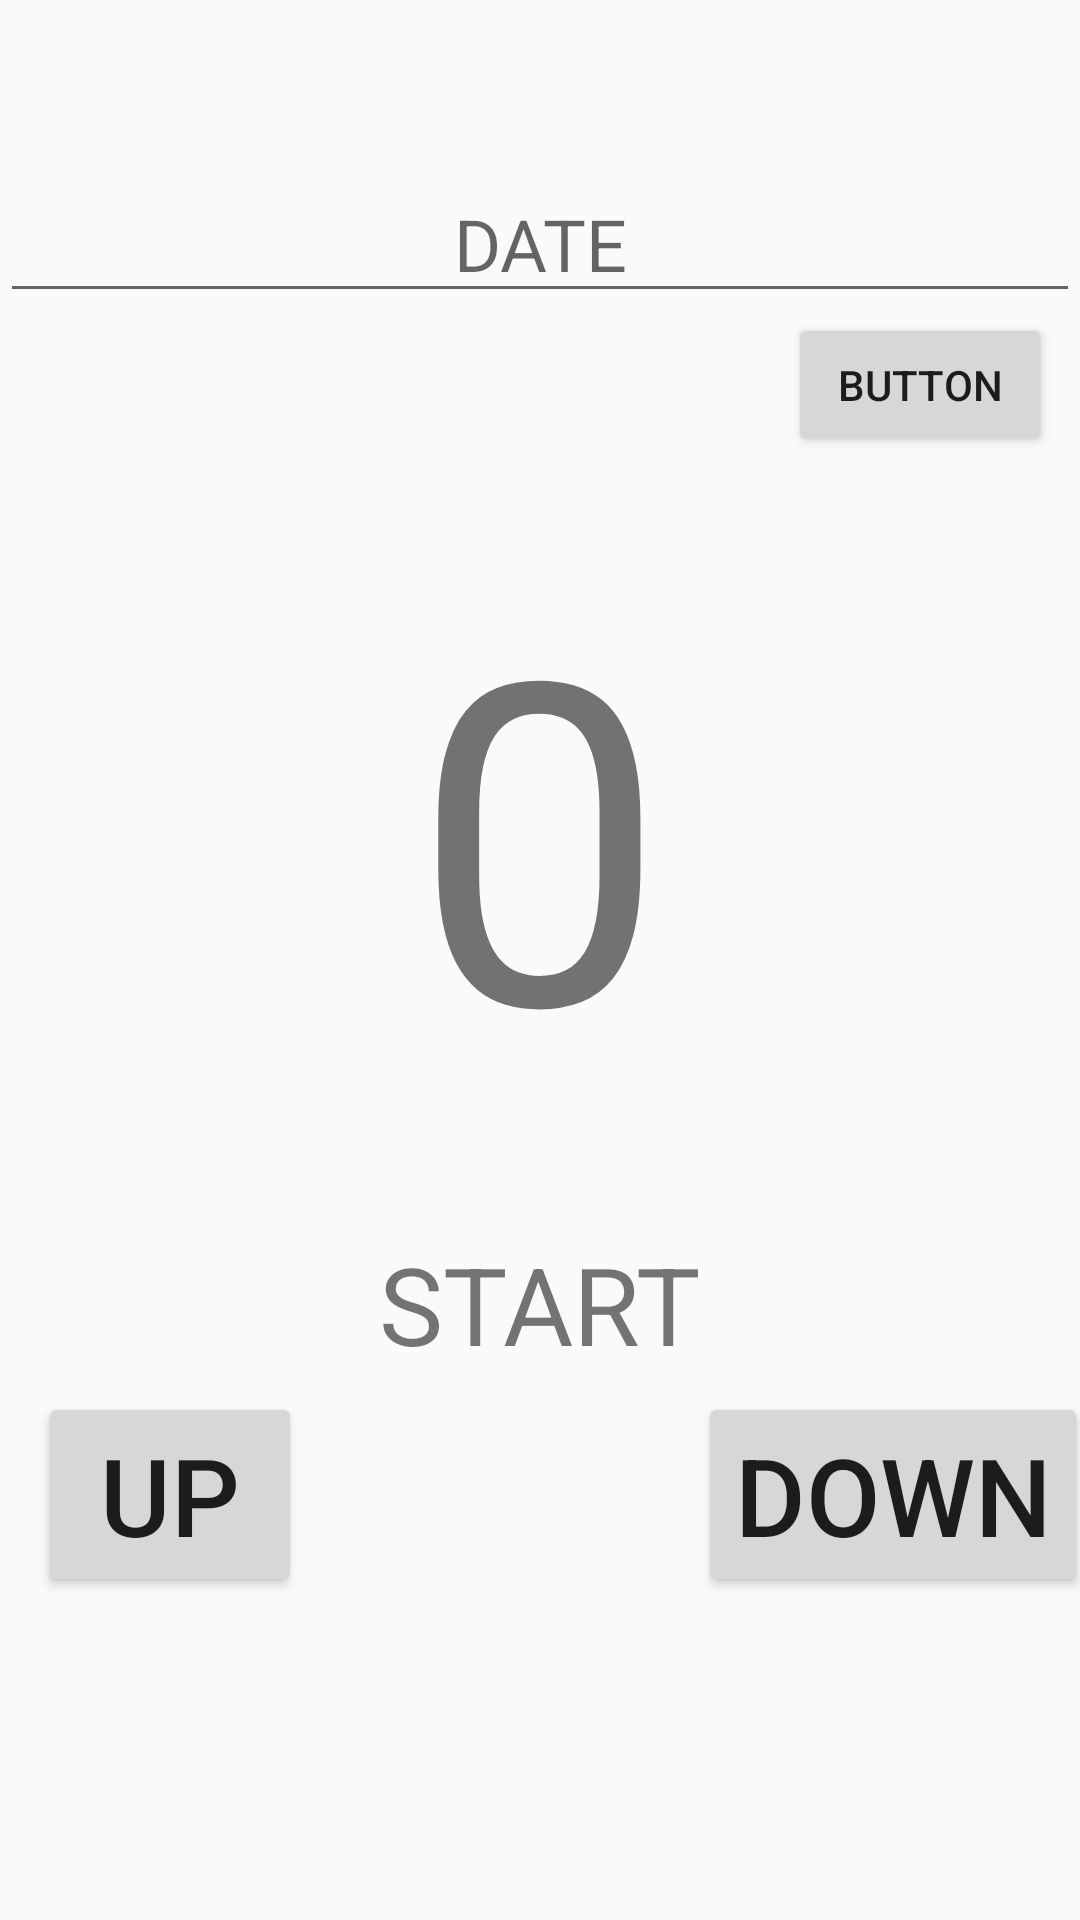

Layout XML and referenced resources for this Android screen:
<!-- AndroidManifest.xml: application theme AppTheme -->
<!-- res/layout/activity_process.xml -->
<?xml version="1.0" encoding="utf-8"?>
<layout
        xmlns:android="http://schemas.android.com/apk/res/android"
        xmlns:tools="http://schemas.android.com/tools"
        xmlns:app="http://schemas.android.com/apk/res-auto">
    <data>
        <variable name="myName" type="com.example.myapp.MyName"/>
    </data>
    <androidx.constraintlayout.widget.ConstraintLayout
            android:background="@drawable/bg"
            android:layout_width="match_parent"
            android:layout_height="match_parent"
            tools:context=".process" android:id="@+id/process">
        <TextView
                android:text="@={myName.dateQ}"
                android:layout_width="match_parent"
                android:layout_height="wrap_content" android:id="@+id/dateText"
                android:textAlignment="center" android:visibility="gone" android:background="@color/colorAccent"
                />
        <EditText
                android:layout_width="match_parent"
                android:layout_height="wrap_content"
                android:inputType="textPersonName"
                android:ems="10"
                android:id="@+id/dateEdit" android:hint="DATE"
                android:textAlignment="center"
                android:textSize="24sp" android:layout_marginTop="55dp"
                app:layout_constraintTop_toTopOf="parent" app:layout_constraintStart_toStartOf="parent"
                app:layout_constraintEnd_toEndOf="parent" android:layout_marginBottom="36dp"
                app:layout_constraintBottom_toTopOf="@+id/point"/>
        <TextView
                android:text="0"
                android:layout_width="268dp"
                android:layout_height="216dp"
                android:id="@+id/point" android:textSize="150sp"
                android:textAlignment="center"
                android:layout_marginTop="36dp"
                app:layout_constraintTop_toBottomOf="@+id/dateEdit" app:layout_constraintStart_toStartOf="parent"
                android:layout_marginStart="71dp" app:layout_constraintEnd_toEndOf="parent"
                android:layout_marginEnd="72dp" android:layout_marginBottom="36dp"
                app:layout_constraintBottom_toTopOf="@+id/textView3"/>
        <TextView
                android:layout_width="300dp"
                android:layout_height="49dp"
                android:id="@+id/textView3" android:textSize="36sp"
                android:text="@string/start" android:textAlignment="center"
                android:layout_marginTop="18dp" app:layout_constraintTop_toBottomOf="@+id/point"
                app:layout_constraintStart_toStartOf="parent" android:layout_marginStart="55dp"
                app:layout_constraintEnd_toEndOf="parent" android:layout_marginEnd="56dp"/>
        <Button
                android:text="UP"
                android:layout_width="88dp"
                android:layout_height="wrap_content"
                android:id="@+id/up" android:textSize="36sp"
                android:layout_marginTop="48dp"
                app:layout_constraintTop_toBottomOf="@+id/textView3" app:layout_constraintStart_toStartOf="parent"
                android:layout_marginStart="71dp" app:layout_constraintEnd_toStartOf="@+id/down"
                android:layout_marginEnd="66dp" android:layout_marginBottom="151dp"
                app:layout_constraintBottom_toBottomOf="parent"/>
        <Button
                android:text="DOWN"
                android:layout_width="130dp"
                android:layout_height="wrap_content"
                android:id="@+id/down" android:textSize="36sp"
                android:layout_marginStart="66dp"
                app:layout_constraintStart_toEndOf="@+id/up" android:layout_marginTop="48dp"
                app:layout_constraintTop_toBottomOf="@+id/textView3" app:layout_constraintEnd_toEndOf="parent"
                android:layout_marginEnd="56dp" android:layout_marginBottom="151dp"
                app:layout_constraintBottom_toBottomOf="parent"/>
        <Button
                android:text="Button"
                android:layout_width="88dp"
                android:layout_height="48dp"
                android:id="@+id/doneButton"
                app:layout_constraintStart_toStartOf="parent"
                android:layout_marginStart="288dp" app:layout_constraintEnd_toEndOf="parent"
                android:layout_marginEnd="35dp" app:layout_constraintTop_toBottomOf="@+id/dateEdit"/>
    </androidx.constraintlayout.widget.ConstraintLayout>
</layout>
<!-- resources referenced by this layout -->
<resources>
  <string name="start">START</string>
  <style name="AppTheme" parent="Theme.AppCompat.Light.DarkActionBar">
          
          <item name="colorPrimary">@color/colorPrimary</item>
          <item name="colorPrimaryDark">@color/colorPrimaryDark</item>
          <item name="colorAccent">@color/colorAccent</item>
      </style>
  <!-- not gathered from this repository: default colours our renderer supplied (Android Studio template values) -->
  <color name="colorPrimary">#FF6200EE</color>
  <color name="colorPrimaryDark">#FF3700B3</color>
  <color name="colorAccent">#FF03DAC5</color>
</resources>
